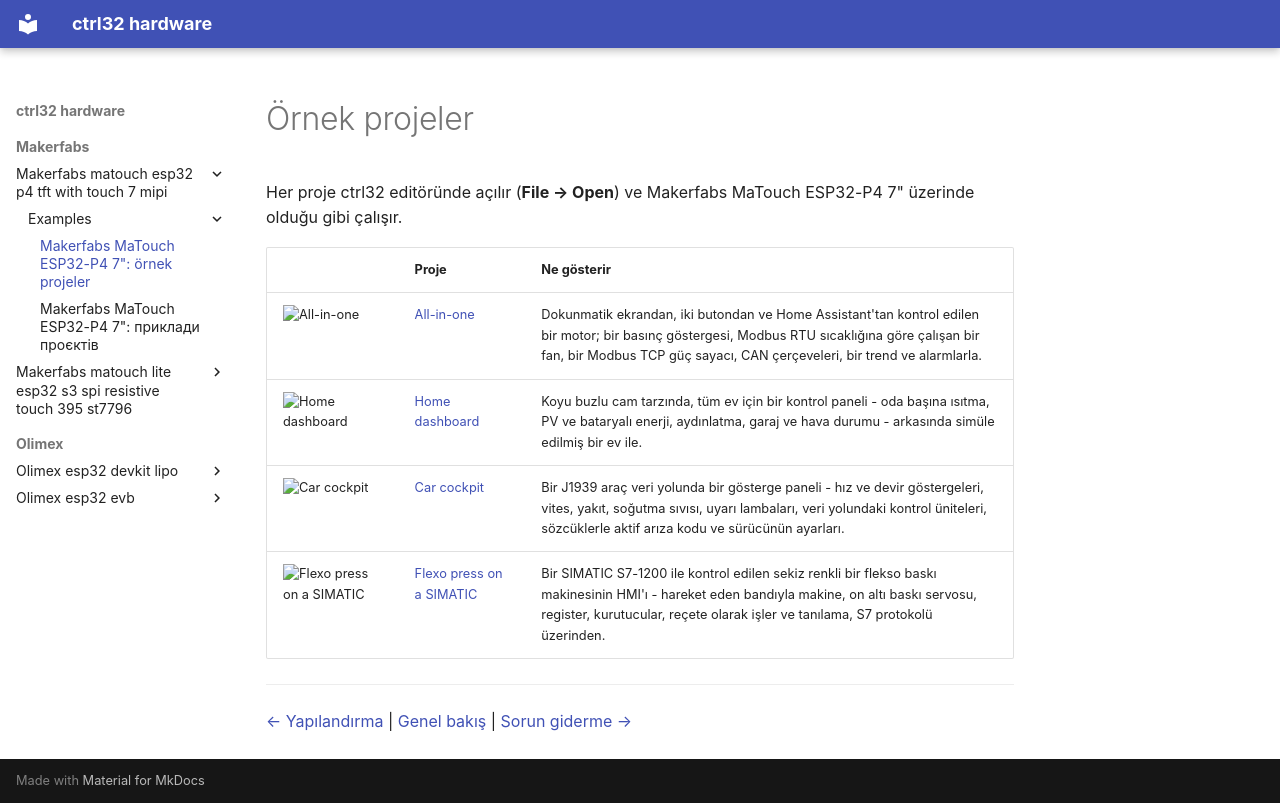

repository: ctrl32/hardware · page: makerfabs/makerfabs-matouch-esp32-p4-tft-with-touch-7-mipi/examples/README.tr/index.html · generator: mkdocs

---
title: 'Makerfabs MaTouch ESP32-P4 7": örnek projeler'
slug: examples
sidebar_position: 50
image: all-in-one/img/screen.png
image_alt: Makerfabs MaTouch ESP32-P4 7" all-in-one örneğinin operatör sayfası
tags:
- esp32-p4
- display
- touch
- hmi
- ethernet
- makerfabs
- examples
---

# Örnek projeler

Her proje ctrl32 editöründe açılır (**File → Open**) ve Makerfabs MaTouch ESP32-P4 7" üzerinde olduğu gibi çalışır.

| | Proje | Ne gösterir |
|---|---|---|
| ![All-in-one](all-in-one/img/screen.png) | [All-in-one](all-in-one/README.tr.md) | Dokunmatik ekrandan, iki butondan ve Home Assistant'tan kontrol edilen bir motor; bir basınç göstergesi, Modbus RTU sıcaklığına göre çalışan bir fan, bir Modbus TCP güç sayacı, CAN çerçeveleri, bir trend ve alarmlarla. |
| ![Home dashboard](home-dashboard/img/screen.jpg) | [Home dashboard](home-dashboard/README.tr.md) | Koyu buzlu cam tarzında, tüm ev için bir kontrol paneli - oda başına ısıtma, PV ve bataryalı enerji, aydınlatma, garaj ve hava durumu - arkasında simüle edilmiş bir ev ile. |
| ![Car cockpit](car-cockpit/img/screen.png) | [Car cockpit](car-cockpit/README.tr.md) | Bir J1939 araç veri yolunda bir gösterge paneli - hız ve devir göstergeleri, vites, yakıt, soğutma sıvısı, uyarı lambaları, veri yolundaki kontrol üniteleri, sözcüklerle aktif arıza kodu ve sürücünün ayarları. |
| ![Flexo press on a SIMATIC](flexo-press-simatic/img/screen.png) | [Flexo press on a SIMATIC](flexo-press-simatic/README.tr.md) | Bir SIMATIC S7-1200 ile kontrol edilen sekiz renkli bir flekso baskı makinesinin HMI'ı - hareket eden bandıyla makine, on altı baskı servosu, register, kurutucular, reçete olarak işler ve tanılama, S7 protokolü üzerinden. |

---

[← Yapılandırma](../configure.tr.md) | [Genel bakış](../README.tr.md) | [Sorun giderme →](../troubleshooting.tr.md)
